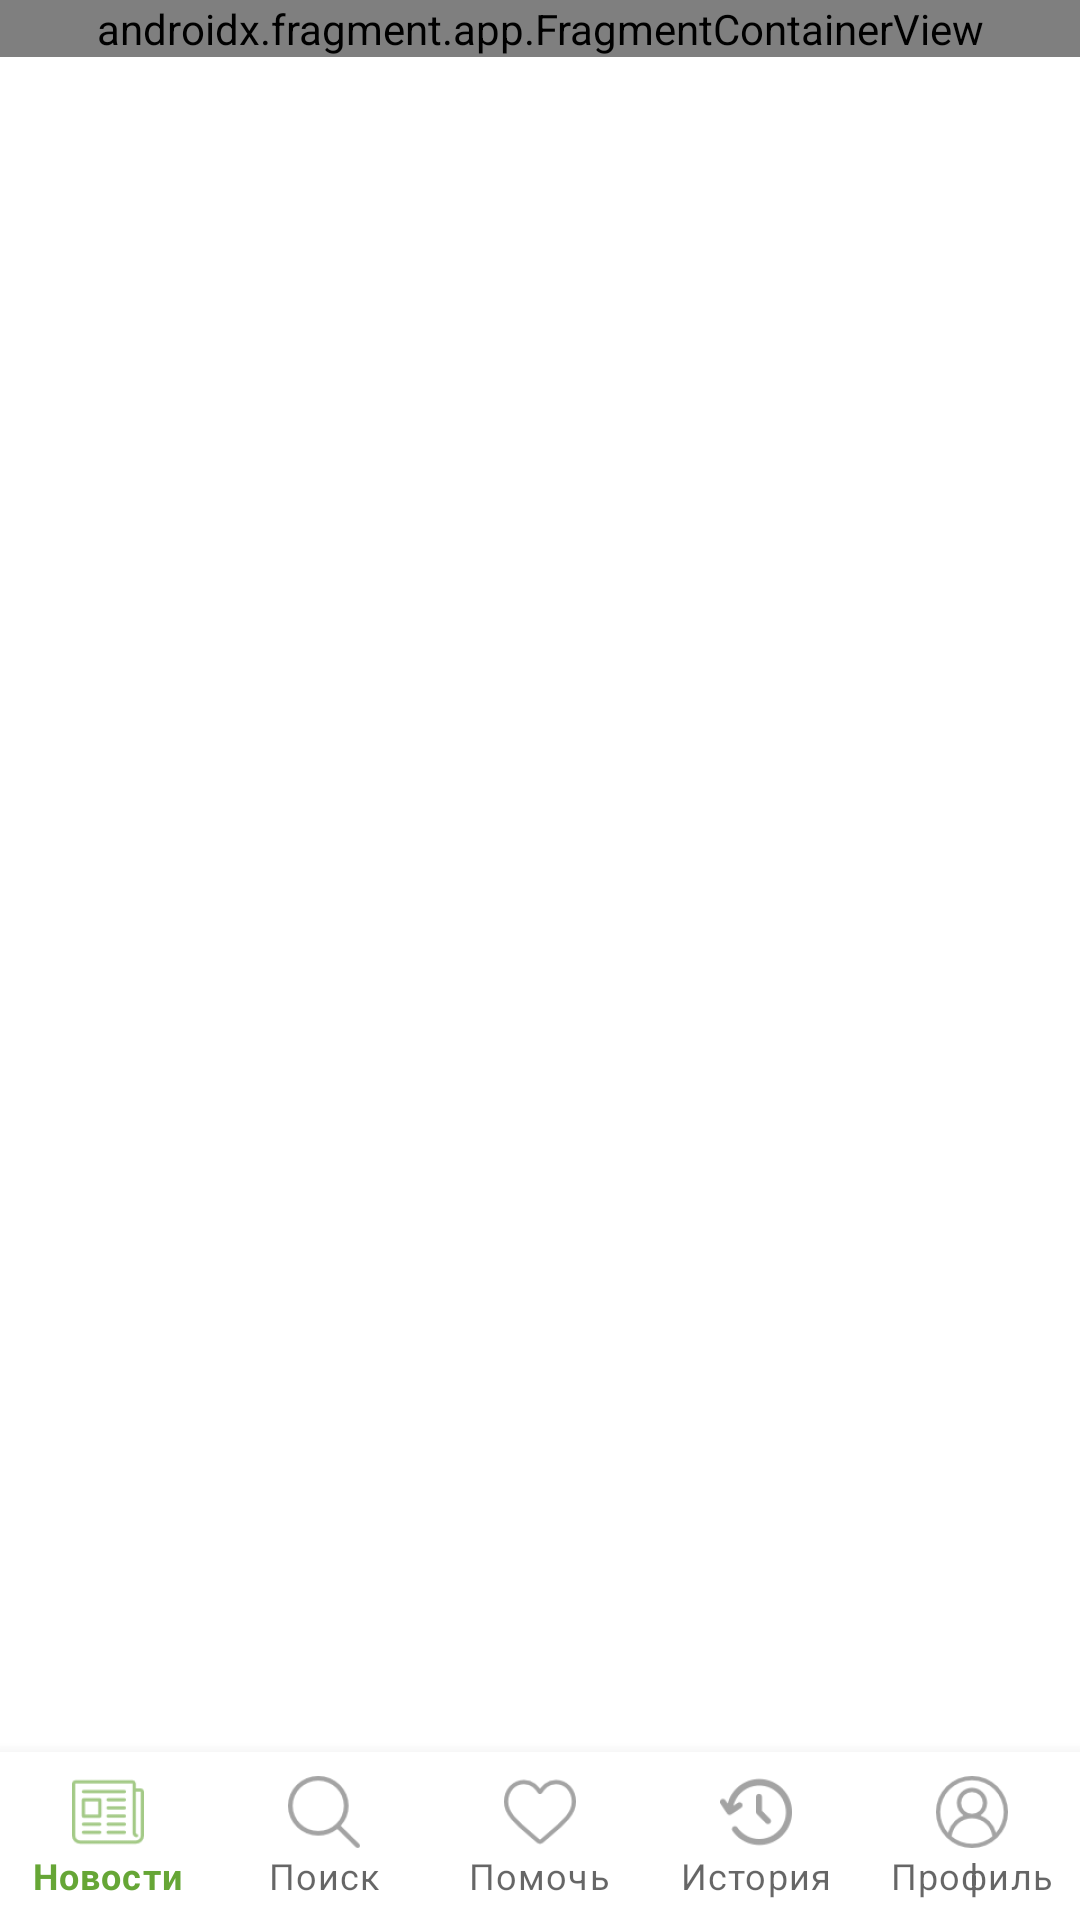

Produce the Android XML layout that renders to this screen, including the resource entries it uses.
<!-- AndroidManifest.xml: application theme Theme.Module1 -->
<!-- res/layout/activity_categories.xml -->
<?xml version="1.0" encoding="utf-8"?>
<androidx.constraintlayout.widget.ConstraintLayout xmlns:android="http://schemas.android.com/apk/res/android"
    xmlns:app="http://schemas.android.com/apk/res-auto"
    xmlns:tools="http://schemas.android.com/tools"
    android:layout_width="match_parent"
    android:layout_height="match_parent"
    tools:context=".Categories">

    <androidx.fragment.app.FragmentContainerView
        android:id="@+id/fragmentContainerView"
        android:name="com.example.module1.CategoriesFragment"
        android:layout_width="match_parent"
        android:layout_height="wrap_content"
        app:layout_constraintEnd_toEndOf="parent"
        app:layout_constraintStart_toStartOf="parent"
        app:layout_constraintTop_toTopOf="parent"
        tools:layout="@layout/fragment_categories" />

    <com.google.android.material.bottomnavigation.BottomNavigationView
        android:id="@+id/btnNavHelp"
        android:layout_width="match_parent"
        android:layout_height="wrap_content"
        android:layout_gravity="bottom"
        android:backgroundTint="@color/black_40"
        app:labelVisibilityMode="labeled"
        app:layout_constraintBottom_toBottomOf="parent"
        app:layout_constraintEnd_toEndOf="parent"
        app:layout_constraintStart_toStartOf="parent"
        app:menu="@menu/bottom_menu" />

</androidx.constraintlayout.widget.ConstraintLayout>
<!-- res/layout/fragment_categories.xml (included above) -->
<?xml version="1.0" encoding="utf-8"?>
<FrameLayout xmlns:android="http://schemas.android.com/apk/res/android"
    xmlns:app="http://schemas.android.com/apk/res-auto"
    xmlns:tools="http://schemas.android.com/tools"
    android:layout_width="match_parent"
    android:layout_height="match_parent"
    tools:context=".categories.CategoriesFragment"
    android:background="@color/white">

    <androidx.constraintlayout.widget.ConstraintLayout
        android:layout_width="match_parent"
        android:layout_height="match_parent">

        <androidx.appcompat.widget.Toolbar
            android:id="@+id/toolbar2"
            android:layout_width="match_parent"
            android:layout_height="56dp"
            android:background="@color/leaf"
            app:contentInsetStart="0dp"
            app:layout_constraintEnd_toEndOf="parent"
            app:layout_constraintStart_toStartOf="parent"
            app:layout_constraintTop_toTopOf="parent">

            <androidx.constraintlayout.widget.ConstraintLayout
                android:layout_width="match_parent"
                android:layout_height="match_parent">

                <TextView
                    android:layout_width="wrap_content"
                    android:layout_height="wrap_content"
                    android:layout_marginTop="10dp"
                    android:fontFamily="@font/officinasansextraboldscc"
                    android:text="@string/help"
                    android:textColor="@color/white"
                    android:textSize="@dimen/textProfileActivityNameSize"
                    app:layout_constraintEnd_toEndOf="parent"
                    app:layout_constraintStart_toStartOf="parent"
                    app:layout_constraintTop_toTopOf="parent"
                    tools:ignore="TextContrastCheck" />
            </androidx.constraintlayout.widget.ConstraintLayout>

        </androidx.appcompat.widget.Toolbar>

        <TextView
            android:id="@+id/textViewHelp"
            android:layout_width="wrap_content"
            android:layout_height="wrap_content"
            android:layout_gravity="center"
            android:layout_marginTop="20dp"
            android:text="@string/help_category"
            android:textColor="@color/black"
            android:textSize="@dimen/profileDateBirth"
            app:layout_constraintEnd_toEndOf="parent"
            app:layout_constraintHorizontal_bias="0.503"
            app:layout_constraintStart_toStartOf="parent"
            app:layout_constraintTop_toBottomOf="@+id/toolbar2" />

        <androidx.recyclerview.widget.RecyclerView
            android:id="@+id/recyclerViewHelp"
            android:layout_width="wrap_content"
            android:layout_height="wrap_content"
            android:layout_gravity="center_horizontal"
            android:layout_marginStart="10dp"
            android:layout_marginTop="20dp"
            android:layout_marginEnd="10dp"
            app:layout_constraintEnd_toEndOf="parent"
            app:layout_constraintStart_toStartOf="parent"
            app:layout_constraintTop_toBottomOf="@+id/textViewHelp" />

        <ProgressBar
            android:id="@+id/progressBarCategories"
            style="?android:attr/progressBarStyle"
            android:layout_width="wrap_content"
            android:layout_height="wrap_content"
            android:layout_marginTop="8dp"
            app:layout_constraintEnd_toEndOf="parent"
            app:layout_constraintStart_toStartOf="parent"
            app:layout_constraintTop_toBottomOf="@+id/textViewHelp" />

    </androidx.constraintlayout.widget.ConstraintLayout>
</FrameLayout>
<!-- resources referenced by this layout -->
<resources>
  <color name="black">#FF000000</color>
  <color name="black_40">#66000000</color>
  <color name="leaf">#66a636</color>
  <color name="white">#FFFFFFFF</color>
  <dimen name="profileDateBirth">16sp</dimen>
  <dimen name="textProfileActivityNameSize">21sp</dimen>
  <string name="help">Помочь</string>
  <string name="help_category">Выберите категорию помощи</string>
  <style name="Theme.Module1" parent="Theme.MaterialComponents.DayNight.NoActionBar">
          
          <item name="colorPrimary">@color/leaf</item>
          <item name="colorPrimaryVariant">@color/leaf</item>
          <item name="colorOnPrimary">@color/white</item>
          
          <item name="colorSecondary">@color/teal_200</item>
          <item name="colorSecondaryVariant">@color/teal_700</item>
          <item name="colorOnSecondary">@color/black</item>
          
          <item name="android:statusBarColor" tools:targetApi="l">?attr/colorPrimaryVariant</item>
          
      </style>
  <color name="teal_200">#FF03DAC5</color>
  <color name="teal_700">#FF018786</color>
</resources>
